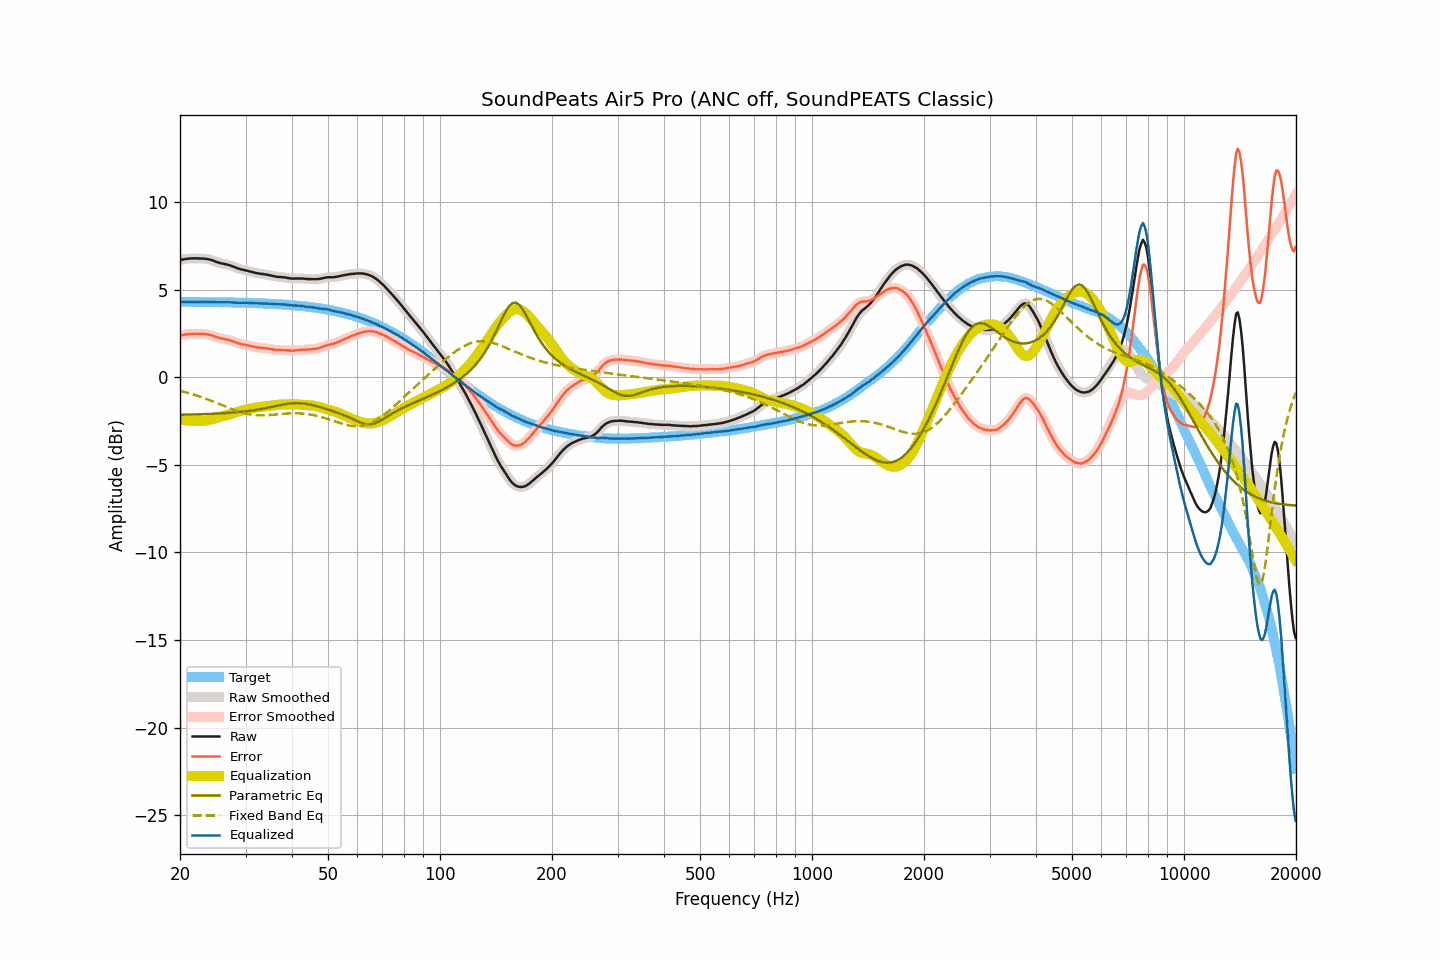

The table this chart was drawn from, first rows:
frequency, raw, smoothed, error, error_smoothed, equalization, parametric_eq, fixed_band_eq, equalized_raw, equalized_smoothed, target
20.00, 6.71, 6.71, 2.39, 2.39, -2.39, -2.14, -0.77, 4.31, 4.31, 4.31
20.20, 6.73, 6.73, 2.41, 2.41, -2.41, -2.13, -0.79, 4.32, 4.31, 4.31
20.40, 6.74, 6.74, 2.42, 2.43, -2.43, -2.13, -0.81, 4.31, 4.31, 4.31
20.61, 6.76, 6.76, 2.44, 2.44, -2.44, -2.13, -0.84, 4.31, 4.31, 4.31
20.81, 6.77, 6.77, 2.46, 2.46, -2.46, -2.13, -0.86, 4.31, 4.31, 4.31
21.02, 6.78, 6.78, 2.47, 2.47, -2.47, -2.13, -0.89, 4.31, 4.31, 4.31
21.23, 6.79, 6.79, 2.48, 2.48, -2.48, -2.12, -0.91, 4.31, 4.31, 4.31
21.44, 6.80, 6.79, 2.49, 2.48, -2.48, -2.12, -0.94, 4.31, 4.31, 4.31
21.66, 6.80, 6.80, 2.49, 2.49, -2.49, -2.12, -0.97, 4.31, 4.31, 4.31
21.87, 6.80, 6.80, 2.49, 2.49, -2.49, -2.12, -1.00, 4.31, 4.31, 4.31
22.09, 6.80, 6.80, 2.49, 2.49, -2.49, -2.11, -1.02, 4.31, 4.31, 4.31
22.31, 6.80, 6.79, 2.49, 2.49, -2.49, -2.11, -1.05, 4.31, 4.30, 4.31
22.54, 6.79, 6.79, 2.48, 2.49, -2.49, -2.11, -1.08, 4.30, 4.30, 4.31
22.76, 6.79, 6.79, 2.48, 2.48, -2.49, -2.11, -1.12, 4.30, 4.30, 4.30
22.99, 6.79, 6.78, 2.48, 2.48, -2.48, -2.10, -1.15, 4.31, 4.30, 4.30
23.22, 6.78, 6.78, 2.47, 2.48, -2.48, -2.10, -1.18, 4.30, 4.30, 4.30
23.45, 6.77, 6.77, 2.47, 2.47, -2.47, -2.10, -1.21, 4.30, 4.30, 4.30
23.69, 6.76, 6.76, 2.46, 2.46, -2.45, -2.09, -1.25, 4.31, 4.30, 4.30
23.92, 6.74, 6.74, 2.44, 2.44, -2.43, -2.09, -1.28, 4.30, 4.30, 4.30
24.16, 6.72, 6.72, 2.42, 2.42, -2.41, -2.08, -1.32, 4.31, 4.31, 4.30
24.40, 6.69, 6.69, 2.39, 2.39, -2.39, -2.08, -1.36, 4.30, 4.30, 4.30
24.65, 6.66, 6.66, 2.36, 2.36, -2.36, -2.08, -1.39, 4.30, 4.30, 4.30
24.89, 6.62, 6.62, 2.32, 2.33, -2.33, -2.07, -1.43, 4.29, 4.29, 4.29
25.14, 6.59, 6.59, 2.29, 2.29, -2.30, -2.07, -1.47, 4.29, 4.29, 4.29
25.39, 6.56, 6.56, 2.27, 2.26, -2.27, -2.06, -1.51, 4.28, 4.28, 4.29
25.65, 6.53, 6.53, 2.24, 2.24, -2.25, -2.06, -1.54, 4.28, 4.28, 4.29
25.91, 6.51, 6.51, 2.22, 2.22, -2.22, -2.05, -1.58, 4.28, 4.28, 4.29
26.16, 6.49, 6.49, 2.20, 2.20, -2.20, -2.05, -1.62, 4.29, 4.28, 4.29
26.43, 6.47, 6.47, 2.18, 2.18, -2.18, -2.04, -1.66, 4.29, 4.29, 4.29
26.69, 6.45, 6.45, 2.16, 2.16, -2.16, -2.04, -1.70, 4.29, 4.29, 4.28
26.96, 6.43, 6.43, 2.15, 2.14, -2.14, -2.03, -1.73, 4.29, 4.29, 4.28
27.23, 6.40, 6.40, 2.12, 2.12, -2.11, -2.02, -1.77, 4.29, 4.29, 4.28
27.50, 6.37, 6.37, 2.09, 2.09, -2.08, -2.02, -1.81, 4.29, 4.28, 4.28
27.77, 6.33, 6.33, 2.05, 2.05, -2.05, -2.01, -1.84, 4.27, 4.28, 4.28
28.05, 6.30, 6.29, 2.02, 2.02, -2.02, -2.00, -1.87, 4.28, 4.27, 4.27
28.33, 6.26, 6.26, 1.98, 1.99, -1.99, -1.99, -1.91, 4.27, 4.27, 4.27
28.62, 6.23, 6.23, 1.96, 1.96, -1.96, -1.98, -1.94, 4.27, 4.27, 4.27
28.90, 6.20, 6.20, 1.93, 1.93, -1.93, -1.98, -1.97, 4.26, 4.26, 4.27
29.19, 6.17, 6.17, 1.90, 1.90, -1.91, -1.97, -2.00, 4.26, 4.26, 4.27
29.48, 6.15, 6.15, 1.88, 1.88, -1.89, -1.96, -2.02, 4.26, 4.26, 4.26
29.78, 6.13, 6.13, 1.87, 1.87, -1.87, -1.95, -2.05, 4.26, 4.26, 4.26
30.08, 6.11, 6.11, 1.85, 1.85, -1.84, -1.94, -2.07, 4.26, 4.26, 4.26
30.38, 6.09, 6.08, 1.83, 1.83, -1.83, -1.93, -2.09, 4.26, 4.26, 4.26
30.68, 6.06, 6.06, 1.81, 1.81, -1.81, -1.91, -2.11, 4.25, 4.26, 4.25
30.99, 6.04, 6.04, 1.79, 1.79, -1.79, -1.90, -2.12, 4.25, 4.25, 4.25
31.30, 6.02, 6.01, 1.77, 1.77, -1.77, -1.89, -2.13, 4.25, 4.25, 4.25
31.61, 5.99, 5.99, 1.74, 1.75, -1.75, -1.88, -2.15, 4.24, 4.24, 4.24
31.93, 5.97, 5.97, 1.73, 1.73, -1.73, -1.86, -2.15, 4.24, 4.24, 4.24
32.24, 5.95, 5.95, 1.71, 1.71, -1.72, -1.85, -2.16, 4.23, 4.23, 4.24
32.57, 5.94, 5.93, 1.70, 1.70, -1.70, -1.83, -2.17, 4.23, 4.23, 4.23
32.89, 5.92, 5.92, 1.69, 1.69, -1.69, -1.82, -2.17, 4.23, 4.23, 4.23
33.22, 5.91, 5.91, 1.68, 1.68, -1.68, -1.80, -2.17, 4.23, 4.23, 4.23
33.55, 5.90, 5.89, 1.68, 1.67, -1.67, -1.78, -2.17, 4.23, 4.22, 4.22
33.89, 5.88, 5.88, 1.66, 1.66, -1.66, -1.76, -2.16, 4.22, 4.22, 4.22
34.23, 5.87, 5.87, 1.65, 1.65, -1.65, -1.75, -2.16, 4.22, 4.22, 4.21
34.57, 5.85, 5.85, 1.64, 1.64, -1.63, -1.73, -2.15, 4.21, 4.21, 4.21
34.92, 5.83, 5.83, 1.62, 1.62, -1.62, -1.71, -2.15, 4.21, 4.21, 4.20
35.27, 5.81, 5.81, 1.61, 1.61, -1.61, -1.69, -2.14, 4.20, 4.20, 4.20
35.62, 5.79, 5.79, 1.59, 1.59, -1.59, -1.67, -2.13, 4.19, 4.19, 4.20
35.97, 5.77, 5.77, 1.58, 1.58, -1.58, -1.65, -2.12, 4.18, 4.18, 4.19
... 635 more rows
